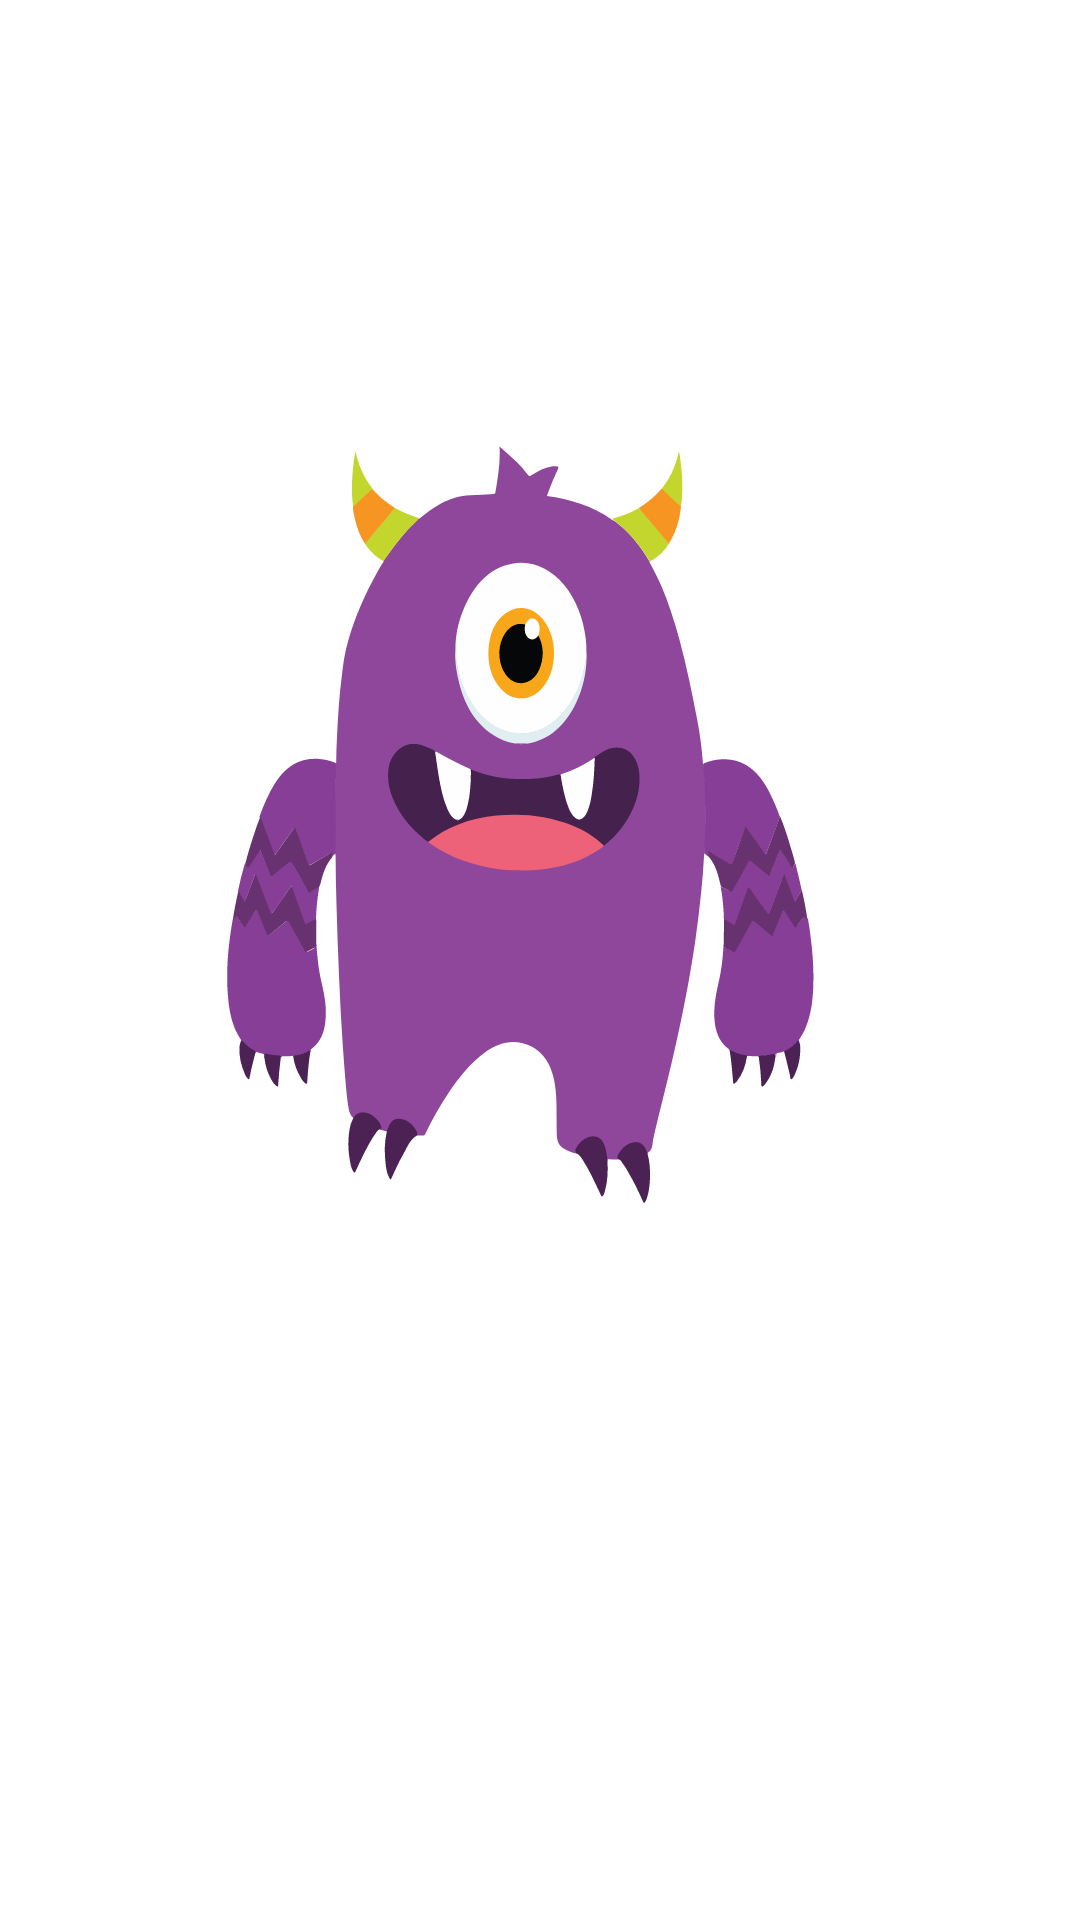

Layout XML and referenced resources for this Android screen:
<!-- AndroidManifest.xml: application theme Theme.AppCompat.NoActionBar -->
<!-- res/layout/fragment_splash.xml -->
<?xml version="1.0" encoding="utf-8"?>
<android.support.design.widget.CoordinatorLayout xmlns:android="http://schemas.android.com/apk/res/android"
    android:layout_width="match_parent"
    android:layout_height="match_parent"
    xmlns:app="http://schemas.android.com/apk/res-auto"
    android:background="@android:color/background_light">

    <ImageView
        android:layout_width="match_parent"
        android:layout_height="match_parent"
        android:layout_gravity="center"
        app:srcCompat="@drawable/splash"
        />

</android.support.design.widget.CoordinatorLayout>
<!-- resources referenced by this layout -->
<resources>
  <!-- drawable splash: vector/xml drawable (drawable, 20862 chars, omitted) -->
  <style name="Theme.AppCompat.NoActionBar" parent="Theme.AppCompat.Light.NoActionBar">
          <item name="android:windowNoTitle">true</item>
      </style>
</resources>
